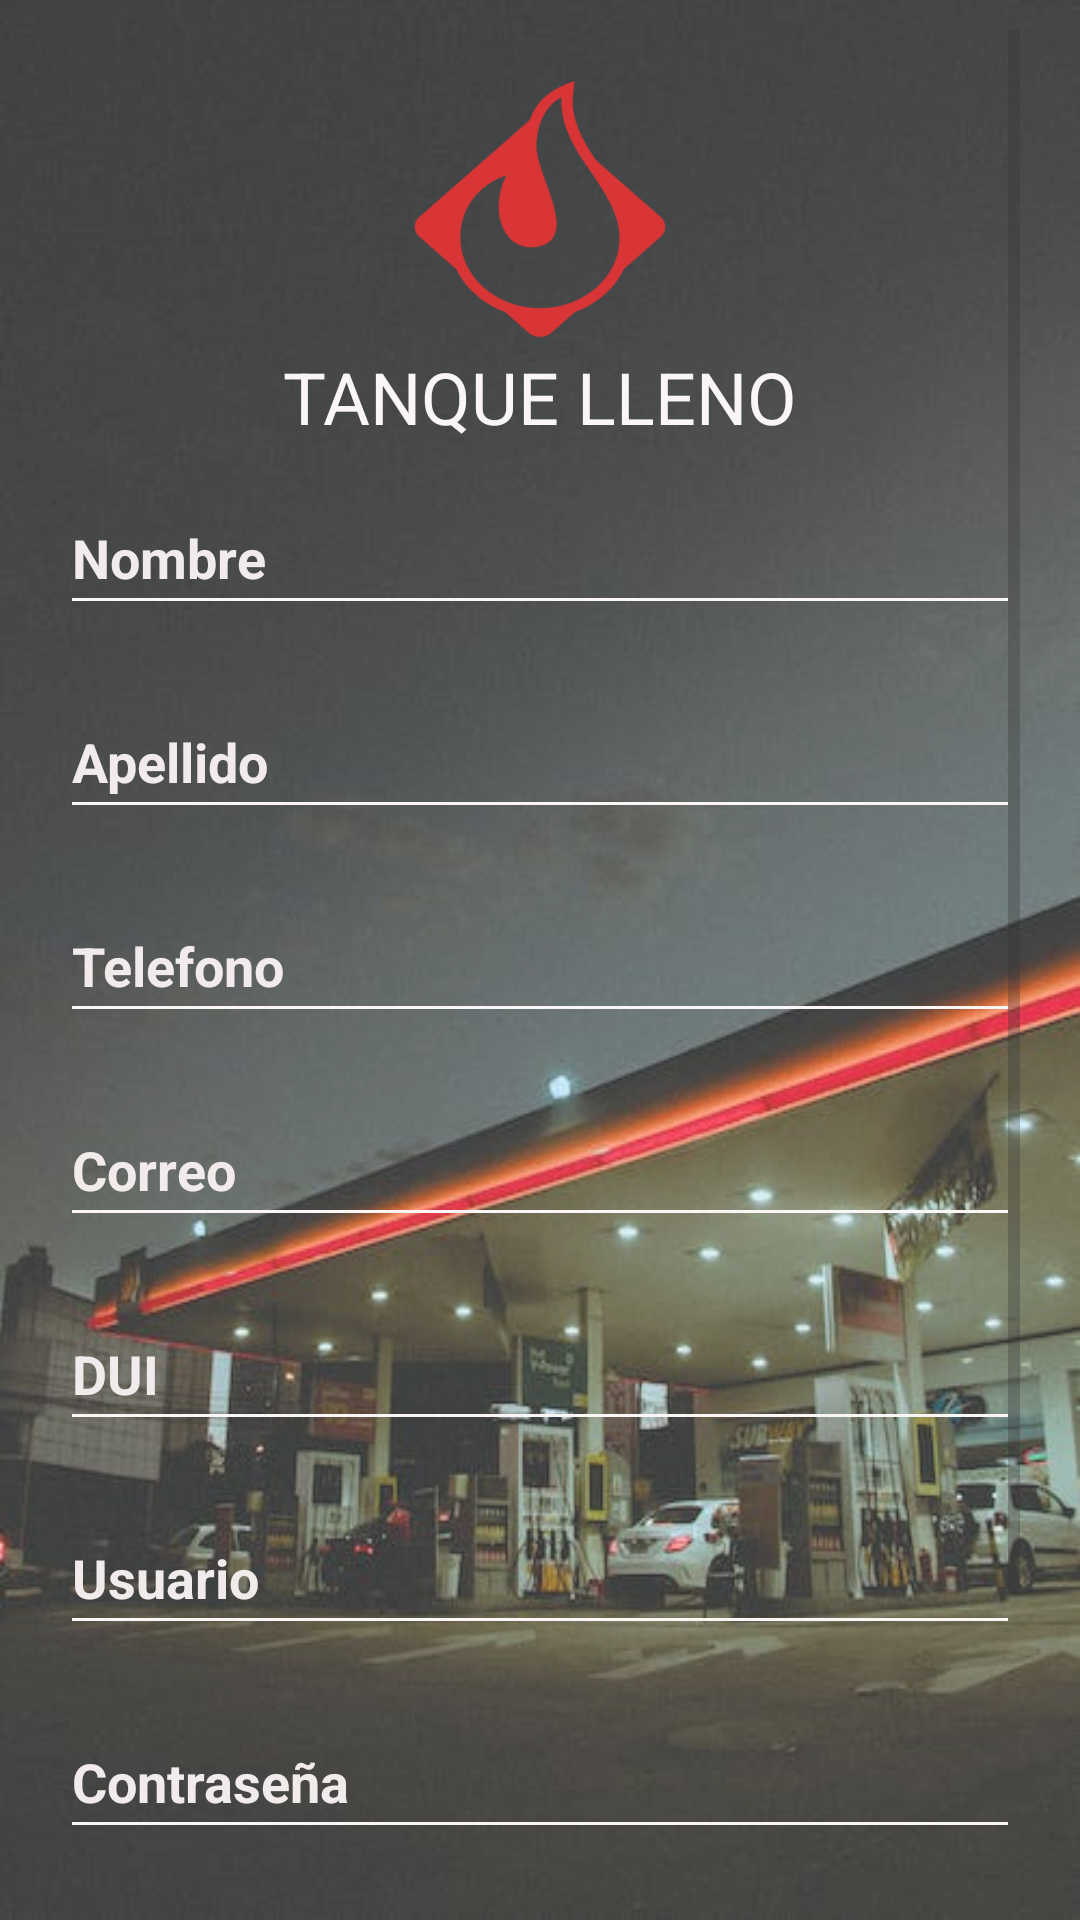

Here is an Android app screen rendered from its layout file. Give the layout XML and the strings, colors and styles it references.
<!-- AndroidManifest.xml: application theme Theme.ProyectoETPS1 -->
<!-- res/layout/activity_form_register.xml -->
<?xml version="1.0" encoding="utf-8"?>
<androidx.constraintlayout.widget.ConstraintLayout xmlns:android="http://schemas.android.com/apk/res/android"
    xmlns:app="http://schemas.android.com/apk/res-auto"
    xmlns:tools="http://schemas.android.com/tools"
    android:layout_width="match_parent"
    android:layout_height="match_parent"
    android:alpha="0.8"
    android:background="@drawable/background"
    tools:context=".Form_Register">

    <androidx.constraintlayout.widget.ConstraintLayout
        android:layout_width="match_parent"
        android:layout_height="match_parent"
        android:layout_marginStart="20dp"
        android:layout_marginTop="10dp"
        android:layout_marginEnd="20dp"
        android:layout_marginBottom="10dp"
        app:layout_constraintBottom_toBottomOf="parent"
        app:layout_constraintEnd_toEndOf="parent"
        app:layout_constraintHorizontal_bias="1.0"
        app:layout_constraintStart_toStartOf="parent"
        app:layout_constraintTop_toTopOf="parent"
        app:layout_constraintVertical_bias="1.0">

        <ScrollView
            android:layout_width="match_parent"
            android:layout_height="match_parent">

            <LinearLayout
                android:layout_width="match_parent"
                android:layout_height="wrap_content"
                android:orientation="vertical" >

                <androidx.constraintlayout.widget.Guideline
                    android:id="@+id/guideline"
                    android:layout_width="wrap_content"
                    android:layout_height="wrap_content"
                    android:orientation="horizontal"
                    app:layout_constraintGuide_begin="4dp" />

                <androidx.constraintlayout.widget.Guideline
                    android:id="@+id/guideline2"
                    android:layout_width="wrap_content"
                    android:layout_height="wrap_content"
                    android:orientation="horizontal"
                    app:layout_constraintGuide_begin="170dp" />

                <ImageView
                    android:id="@+id/imageView2"
                    android:layout_width="match_parent"
                    android:layout_height="94dp"
                    android:layout_marginTop="12dp"
                    app:srcCompat="@drawable/logo" />

                <TextView
                    android:id="@+id/textView3"
                    android:layout_width="match_parent"
                    android:layout_height="wrap_content"
                    android:text="TANQUE LLENO"
                    android:textAlignment="center"
                    android:textColor="#FAF5F5"
                    android:textSize="24sp" />

                <EditText
                    android:id="@+id/edtNombre"
                    android:layout_width="match_parent"
                    android:layout_height="48dp"
                    android:layout_marginTop="12dp"
                    android:backgroundTint="#FAF5F5"
                    android:ems="10"
                    android:hint="Nombre"
                    android:inputType="textPersonName"
                    android:textColor="#FAF5F5"
                    android:textColorHint="#EFE7E7"
                    android:textStyle="bold" />

                <EditText
                    android:id="@+id/edtApellido"
                    android:layout_width="match_parent"
                    android:layout_height="48dp"
                    android:layout_marginTop="20dp"
                    android:backgroundTint="#FAF5F5"
                    android:ems="10"
                    android:hint="Apellido"
                    android:inputType="textPersonName"
                    android:textColor="#FAF5F5"
                    android:textColorHint="#EFE7E7"
                    android:textStyle="bold" />

                <EditText
                    android:id="@+id/edtTelefono"
                    android:layout_width="match_parent"
                    android:layout_height="48dp"
                    android:layout_marginTop="20dp"
                    android:backgroundTint="#FAF5F5"
                    android:ems="10"
                    android:hint="Telefono"
                    android:inputType="phone"
                    android:textColor="#FAF5F5"
                    android:textColorHint="#EFE7E7"
                    android:textStyle="bold" />

                <EditText
                    android:id="@+id/edtEmail"
                    android:layout_width="match_parent"
                    android:layout_height="48dp"
                    android:layout_marginTop="20dp"
                    android:backgroundTint="#FAF5F5"
                    android:ems="10"
                    android:hint="Correo"
                    android:inputType="textPersonName"
                    android:textColor="#FAF5F5"
                    android:textColorHint="#EFE7E7"
                    android:textStyle="bold" />

                <EditText
                    android:id="@+id/edtDui"
                    android:layout_width="match_parent"
                    android:layout_height="48dp"
                    android:layout_marginTop="20dp"
                    android:backgroundTint="#FAF5F5"
                    android:ems="10"
                    android:hint="DUI"
                    android:inputType="textPersonName"
                    android:textColor="#FAF5F5"
                    android:textColorHint="#EFE7E7"
                    android:textStyle="bold" />

                <EditText
                    android:id="@+id/edtUsuario"
                    android:layout_width="match_parent"
                    android:layout_height="48dp"
                    android:layout_marginTop="20dp"
                    android:backgroundTint="#FAF5F5"
                    android:ems="10"
                    android:hint="Usuario"
                    android:inputType="textPersonName"
                    android:textColor="#FAF5F5"
                    android:textColorHint="#EFE7E7"
                    android:textStyle="bold" />

                <EditText
                    android:id="@+id/edtContrasena"
                    android:layout_width="match_parent"
                    android:layout_height="48dp"
                    android:layout_marginTop="20dp"
                    android:backgroundTint="#FAF5F5"
                    android:ems="10"
                    android:hint="Contraseña"
                    android:inputType="textPassword"
                    android:textColor="#FAF5F5"
                    android:textColorHint="#EFE7E7"
                    android:textStyle="bold" />

                <EditText
                    android:id="@+id/edtRepetirContrasena"
                    android:layout_width="match_parent"
                    android:layout_height="48dp"
                    android:layout_marginTop="20dp"
                    android:backgroundTint="#FAF5F5"
                    android:ems="10"
                    android:hint="Repita contraseña"
                    android:inputType="textPassword"
                    android:textColor="#FAF5F5"
                    android:textColorHint="#EFE7E7"
                    android:textStyle="bold" />

                <Button
                    android:id="@+id/btnGuardarOferta"
                    android:layout_width="168dp"
                    android:layout_height="63dp"
                    android:background="@null"
                    android:backgroundTint="#D61515"
                    android:text="Registrarse"
                    android:textSize="14sp"
                    android:textStyle="bold"
                    android:layout_gravity="center_horizontal"/>

                <androidx.constraintlayout.widget.Guideline
                    android:id="@+id/guideline4"
                    android:layout_width="wrap_content"
                    android:layout_height="wrap_content"
                    android:orientation="horizontal"
                    app:layout_constraintGuide_begin="686dp" />
            </LinearLayout>
        </ScrollView>

    </androidx.constraintlayout.widget.ConstraintLayout>

</androidx.constraintlayout.widget.ConstraintLayout>
<!-- resources referenced by this layout -->
<resources>
  <!-- drawable background: jpg bitmap (drawable, 30948 bytes) -->
  <!-- drawable logo: png bitmap (drawable, 26360 bytes) -->
  <style name="Theme.ProyectoETPS1" parent="Theme.MaterialComponents.DayNight.DarkActionBar">
          
          <item name="colorPrimary">@color/purple_500</item>
          <item name="colorPrimaryVariant">@color/purple_700</item>
          <item name="colorOnPrimary">@color/white</item>
          
          <item name="colorSecondary">@color/teal_200</item>
          <item name="colorSecondaryVariant">@color/teal_700</item>
          <item name="colorOnSecondary">@color/black</item>
          
          <item name="android:statusBarColor">?attr/colorPrimaryVariant</item>
          
      </style>
  <color name="purple_500">#FF6200EE</color>
  <color name="purple_700">#FF3700B3</color>
  <color name="white">#FFFFFFFF</color>
  <color name="teal_200">#FF03DAC5</color>
  <color name="teal_700">#FF018786</color>
  <color name="black">#FF000000</color>
</resources>
